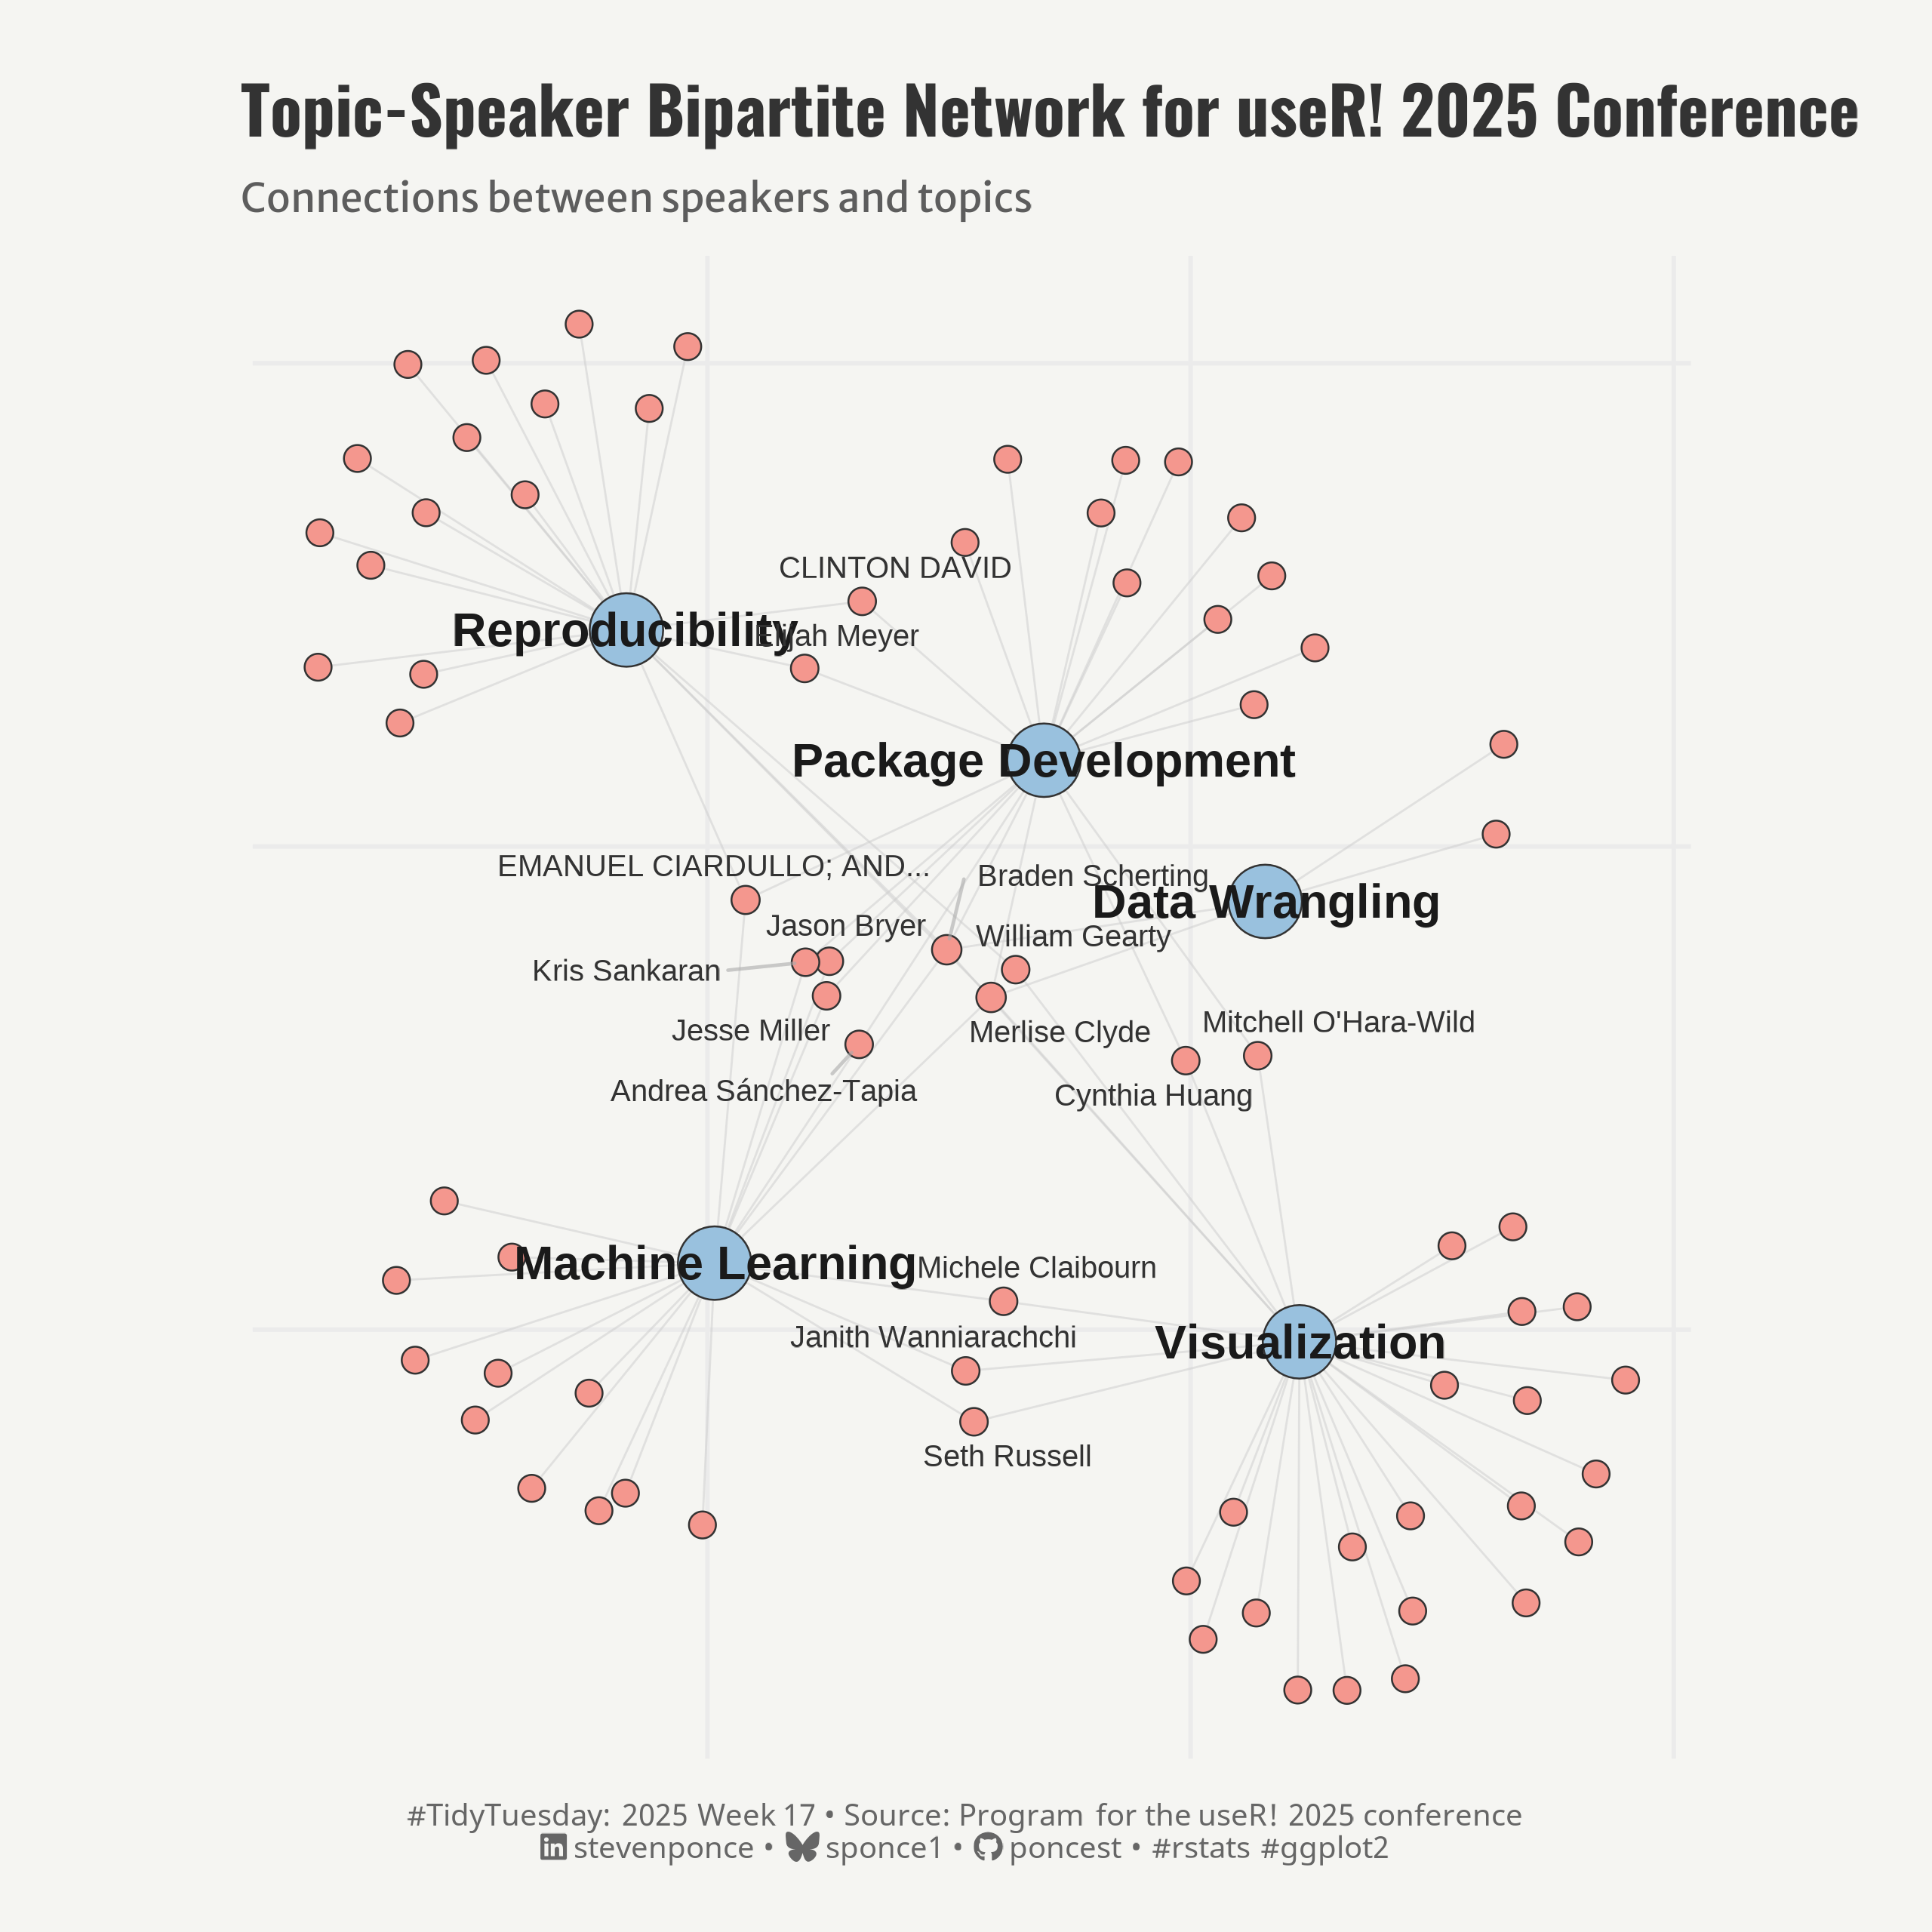

Write the R code that produced this figure.

## Challenge: #TidyTuesday 2025 week 17
## Data:      useR! 2025 program
## Author:    Steven Ponce
## Date:      2025-04-29  


## 1. LOAD PACKAGES & SETUP ----
if (!require("pacman")) install.packages("pacman")
pacman::p_load(
    tidyverse,      # Easily Install and Load the 'Tidyverse'
    ggtext,         # Improved Text Rendering Support for 'ggplot2'
    showtext,       # Using Fonts More Easily in R Graphs
    janitor,        # Simple Tools for Examining and Cleaning Dirty Data
    skimr,          # Compact and Flexible Summaries of Data
    scales,         # Scale Functions for Visualization
    glue,           # Interpreted String Literals
    here,           # A Simpler Way to Find Your Files
    igraph,         # Network Analysis and Visualization
    ggrepel,        # Automatically Position Non-Overlapping Text Labels with 'ggplot2'
    camcorder       # Record Your Plot History 
)

### |- figure size ----
gg_record(
    dir    = here::here("temp_plots"),
    device = "png",
    width  =  8,
    height =  8,
    units  = "in",
    dpi    = 320
)

# Source utility functions
source(here::here("R/utils/fonts.R"))
source(here::here("R/utils/social_icons.R"))
source(here::here("R/themes/base_theme.R"))


## 2. READ IN THE DATA ----
tt <- tidytuesdayR::tt_load(2025, week = 17) 

user2025_raw <- tt$user2025 |> clean_names()

tidytuesdayR::readme(tt)
rm(tt)


## 3. EXAMINING THE DATA ----
glimpse(user2025_raw)
skim(user2025_raw)


## 4. TIDYDATA ----

### |-  tidy data ----      
user2025 <- user2025_raw |>
    mutate(
        keywords_list = str_split(keywords, ", "),
        co_authors = replace_na(co_authors, "")
    )

# Define Topic Mapping 
topic_definitions <- tribble(
    ~pattern, ~topic,
    "visualization|ggplot2|shiny|dashboard|interactive", "Visualization",
    "machine learning|deep learning|statistics|modeling|neural", "Machine Learning",
    "data wrangling|tidyverse|data.table|cleaning|manipulation", "Data Wrangling",
    "reproducibility|rmarkdown|workflow|version control|git", "Reproducibility",
    "package|cran|bioconductor|github", "Package Development"
)

# Expand to keyword-topic map
keyword_topics <- map_dfr(seq_len(nrow(topic_definitions)), function(i) {
    pattern <- topic_definitions$pattern[i]
    topic <- topic_definitions$topic[i]
    matched <- unique(unlist(user2025$keywords_list))[str_detect(unique(unlist(user2025$keywords_list)), regex(pattern, ignore_case = TRUE))]
    tibble(keyword = matched, topic = topic)
    }) |> distinct()

# Create Edges ----
speaker_topic_edges <- user2025 |>
    unnest(keywords_list) |>
    inner_join(keyword_topics, by = c("keywords_list" = "keyword")) |>
    select(speakers, topic) |>
    distinct()

# Build Graph ----
g <- graph_from_data_frame(speaker_topic_edges |> rename(from = speakers, to = topic), directed = FALSE)

# Set node attributes
V(g)$type <- ifelse(V(g)$name %in% speaker_topic_edges$speakers, "speaker", "topic")
V(g)$label <- ifelse(V(g)$type == "speaker", str_trunc(str_extract(V(g)$name, "^[^(]+"), 25), V(g)$name)
deg <- degree(g)
V(g)$size <- ifelse(V(g)$type == "speaker", rescale(deg, to = c(3.5, 6)), 10)
V(g)$color <- ifelse(V(g)$type == "speaker", "#F4978E", "#99C1DE")
V(g)$shape <- 21

# Compute Layout ----
set.seed(42)
layout_coords <- layout_with_fr(g) + matrix(rnorm(length(V(g)) * 2, sd = 0.15), ncol = 2)

# Build Plot Data ----
nodes_df <- data.frame(
    name = V(g)$name,
    type = V(g)$type,
    color = V(g)$color,
    shape = V(g)$shape,
    size = V(g)$size,
    label = V(g)$label,
    x = layout_coords[, 1],
    y = layout_coords[, 2]
)

edges_df <- as_data_frame(g) |>
    left_join(nodes_df |> select(name, x_from = x, y_from = y), by = c("from" = "name")) |>
    left_join(nodes_df |> select(name, x_to = x, y_to = y), by = c("to" = "name"))

# Label high-degree speakers only
high_deg_names <- names(deg[deg >= 2 & V(g)$type == "speaker"])
speaker_labels_df <- nodes_df |> filter(name %in% high_deg_names)


# 5. VISUALIZATION ----

### |-  plot aesthetics ----
colors <- get_theme_colors(
    palette = c(
        "speaker" = "#F4978E", "topic" = "#99C1DE"
    )
)

### |-  titles and caption ----
title_text <- str_glue("Topic-Speaker Bipartite Network for useR! 2025 Conference")
subtitle_text <- str_glue("Connections between speakers and topics")

# Create caption
caption_text <- create_social_caption(
    tt_year = 2025,
    tt_week = 17,
    source_text =  "Program for the useR! 2025 conference" 
)

### |-  fonts ----
setup_fonts()
fonts <- get_font_families()

### |-  plot theme ----

# Start with base theme
base_theme <- create_base_theme(colors)

# Add weekly-specific theme elements
weekly_theme <- extend_weekly_theme(
    base_theme,
    theme(
        # Text styling 
        plot.title = element_text(face = "bold", family = fonts$title, size = rel(1.14), margin = margin(b = 10)),
        plot.subtitle = element_text(family = fonts$subtitle, color = colors$text, size = rel(0.78), margin = margin(b = 20)),
        
        # Axis elements
        axis.title = element_blank(),
        axis.text = element_blank(),
        
        # Grid elements
        panel.grid.minor = element_blank(),
        panel.grid.major = element_line(),
        
        # Legend elements
        legend.position = "plot",
        legend.direction = "horizontal",
        legend.title = element_text(family = fonts$text, size = rel(0.8), face = "bold"),
        legend.text = element_text(family = fonts$text, size = rel(0.7)),
        
         # Plot margins 
        plot.margin = margin(t = 20, r = 20, b = 20, l = 20),
    )
)

# Set theme
theme_set(weekly_theme)

### |-  plot  ----
ggplot() +
    # Geoms
    geom_segment(
        data = edges_df, aes(x = x_from, y = y_from, xend = x_to, yend = y_to),
        color = "#CCCCCC", alpha = 0.5, size = 0.3
        ) +
    geom_point(
        data = nodes_df,
        aes(x = x, y = y, fill = type, size = size),
        shape = 21, stroke = 0.4, color = "#333333", show.legend = FALSE
        ) +
    geom_text(
        data = nodes_df |> filter(type == "topic"),
        aes(x = x, y = y, label = label),
        color = "#1A1A1A", size = 5, fontface = "bold"
        ) +
    geom_text_repel(
        data = speaker_labels_df,
        aes(x = x, y = y, label = label),
        color = "#333333", size = 3.2,
        max.overlaps = 20, point.padding = 0.3, box.padding = 0.4,
        segment.color = "#AAAAAA", segment.alpha = 0.6,
        force = 0.5, seed = 42
        ) +
    # Scales
    scale_fill_manual(values = colors$palette) +
    scale_size_identity() +
    coord_equal(clip = "off") +
    # Labs
    labs(
        title = title_text,
        subtitle = subtitle_text,
        caption = caption_text,
        x = NULL,
        y = NULL,
    ) +
    # Theme
    theme(
        plot.title = element_text(
            size = rel(1.4),
            family = fonts$title,
            face = "bold",
            color = colors$title,
            lineheight = 1.1,
            margin = margin(t = 5, b = 5)
        ),
        plot.subtitle = element_text(
            size = rel(0.85),
            family = fonts$subtitle,
            color = alpha(colors$subtitle, 0.9),
            lineheight = 1.2,
            margin = margin(t = 5, b = 10)
        ),
        plot.caption = element_markdown(
            size = rel(0.65),
            family = fonts$caption,
            color = colors$caption,
            hjust = 0.5,
            margin = margin(t = 10)
        )
    ) 


# 6. SESSION INFO ----
sessioninfo::session_info(include_base = TRUE)

# ─ Session info ───────────────────────────────────────────────────
# setting  value
# version  R version 4.4.1 (2024-06-14 ucrt)
# os       Windows 11 x64 (build 22631)
# system   x86_64, mingw32
# ui       RStudio
# language (EN)
# collate  English_United States.utf8
# ctype    English_United States.utf8
# tz       America/New_York
# date     2025-04-29
# rstudio  2024.12.1+563 Kousa Dogwood (desktop)
# pandoc   NA
# 
# ─ Packages ───────────────────────────────────────────────────────
# ! package      * version  date (UTC) lib source
# V base         * 4.4.1    2024-04-24 [2] local (on disk 4.4.0)
# P base64enc      0.1-3    2015-07-28 [?] CRAN (R 4.4.0)
# P bit            4.0.5    2022-11-15 [?] CRAN (R 4.4.0)
# P bit64          4.0.5    2020-08-30 [?] CRAN (R 4.4.0)
# P camcorder    * 0.1.0    2022-10-03 [?] CRAN (R 4.4.0)
# cli            3.6.3    2024-06-21 [1] CRAN (R 4.4.1)
# colorspace     2.1-0    2023-01-23 [1] CRAN (R 4.4.0)
# P commonmark     1.9.1    2024-01-30 [?] CRAN (R 4.4.0)
# P compiler       4.4.0    2024-04-24 [?] local
# P crayon         1.5.2    2022-09-29 [?] CRAN (R 4.4.0)
# P curl           5.2.1    2024-03-01 [?] CRAN (R 4.4.0)
# P datasets     * 4.4.0    2024-04-24 [?] local
# P digest         0.6.35   2024-03-11 [?] CRAN (R 4.4.0)
# dplyr        * 1.1.4    2023-11-17 [1] CRAN (R 4.4.0)
# P evaluate       0.23     2023-11-01 [?] CRAN (R 4.4.0)
# P fansi          1.0.6    2023-12-08 [?] CRAN (R 4.4.0)
# farver         2.1.2    2024-05-13 [1] CRAN (R 4.4.1)
# P fastmap        1.1.1    2023-02-24 [?] CRAN (R 4.4.0)
# forcats      * 1.0.0    2023-01-29 [1] CRAN (R 4.4.0)
# generics       0.1.3    2022-07-05 [1] CRAN (R 4.4.0)
# ggplot2      * 3.5.1    2024-04-23 [1] CRAN (R 4.4.0)
# P ggrepel      * 0.9.5    2024-01-10 [?] CRAN (R 4.4.0)
# P ggtext       * 0.1.2    2022-09-16 [?] CRAN (R 4.4.0)
# P gh             1.4.1    2024-03-28 [?] CRAN (R 4.4.0)
# P gifski         1.12.0-2 2023-08-12 [?] CRAN (R 4.4.0)
# P gitcreds       0.1.2    2022-09-08 [?] CRAN (R 4.4.0)
# glue         * 1.8.0    2024-09-30 [1] CRAN (R 4.4.2)
# P graphics     * 4.4.0    2024-04-24 [?] local
# P grDevices    * 4.4.0    2024-04-24 [?] local
# P grid           4.4.0    2024-04-24 [?] local
# P gridtext       0.1.5    2022-09-16 [?] CRAN (R 4.4.0)
# gtable         0.3.5    2024-04-22 [1] CRAN (R 4.4.0)
# P here         * 1.0.1    2020-12-13 [?] CRAN (R 4.4.0)
# P hms            1.1.3    2023-03-21 [?] CRAN (R 4.4.0)
# P htmltools      0.5.8.1  2024-04-04 [?] CRAN (R 4.4.0)
# P httr2          1.0.1    2024-04-01 [?] CRAN (R 4.4.0)
# P igraph       * 2.0.3    2024-03-13 [?] CRAN (R 4.4.0)
# P janitor      * 2.2.0    2023-02-02 [?] CRAN (R 4.4.0)
# P jsonlite       1.8.8    2023-12-04 [?] CRAN (R 4.4.0)
# P knitr          1.50     2025-03-16 [?] RSPM
# labeling       0.4.3    2023-08-29 [1] CRAN (R 4.4.0)
# P lifecycle      1.0.4    2023-11-07 [?] CRAN (R 4.4.0)
# P lubridate    * 1.9.3    2023-09-27 [?] CRAN (R 4.4.0)
# magick         2.8.3    2024-02-18 [1] CRAN (R 4.4.0)
# P magrittr       2.0.3    2022-03-30 [?] CRAN (R 4.4.0)
# markdown       1.13     2024-06-04 [1] CRAN (R 4.4.2)
# P methods      * 4.4.0    2024-04-24 [?] local
# munsell        0.5.1    2024-04-01 [1] CRAN (R 4.4.0)
# P pacman       * 0.5.1    2019-03-11 [?] CRAN (R 4.4.0)
# P parallel       4.4.0    2024-04-24 [?] local
# P pillar         1.9.0    2023-03-22 [?] CRAN (R 4.4.0)
# P pkgconfig      2.0.3    2019-09-22 [?] CRAN (R 4.4.0)
# P purrr        * 1.0.2    2023-08-10 [?] CRAN (R 4.4.0)
# P R6             2.5.1    2021-08-19 [?] CRAN (R 4.4.0)
# P ragg           1.3.3    2024-09-11 [?] CRAN (R 4.4.2)
# P rappdirs       0.3.3    2021-01-31 [?] CRAN (R 4.4.0)
# P Rcpp           1.0.12   2024-01-09 [?] CRAN (R 4.4.0)
# P readr        * 2.1.5    2024-01-10 [?] CRAN (R 4.4.0)
# P renv           1.0.7    2024-04-11 [?] CRAN (R 4.4.0)
# P repr           1.1.7    2024-03-22 [?] CRAN (R 4.4.0)
# rlang          1.1.4    2024-06-04 [1] CRAN (R 4.4.1)
# P rprojroot      2.0.4    2023-11-05 [?] CRAN (R 4.4.0)
# P rstudioapi     0.16.0   2024-03-24 [?] CRAN (R 4.4.0)
# P rsvg           2.6.0    2023-10-08 [?] CRAN (R 4.4.0)
# scales       * 1.3.0    2023-11-28 [1] CRAN (R 4.4.0)
# P sessioninfo    1.2.2    2021-12-06 [?] CRAN (R 4.4.0)
# P showtext     * 0.9-7    2024-03-02 [?] CRAN (R 4.4.0)
# P showtextdb   * 3.0      2020-06-04 [?] CRAN (R 4.4.0)
# P skimr        * 2.1.5    2022-12-23 [?] CRAN (R 4.4.0)
# P snakecase      0.11.1   2023-08-27 [?] CRAN (R 4.4.0)
# P stats        * 4.4.0    2024-04-24 [?] local
# stringi        1.8.4    2024-05-06 [1] CRAN (R 4.4.0)
# P stringr      * 1.5.1    2023-11-14 [?] CRAN (R 4.4.0)
# P svglite        2.1.3    2023-12-08 [?] CRAN (R 4.4.0)
# P sysfonts     * 0.8.9    2024-03-02 [?] CRAN (R 4.4.0)
# systemfonts    1.1.0    2024-05-15 [1] CRAN (R 4.4.0)
# textshaping    0.4.0    2024-05-24 [1] CRAN (R 4.4.0)
# P tibble       * 3.2.1    2023-03-20 [?] CRAN (R 4.4.0)
# tidyr        * 1.3.1    2024-01-24 [1] CRAN (R 4.4.0)
# tidyselect     1.2.1    2024-03-11 [1] CRAN (R 4.4.0)
# P tidytuesdayR   1.1.2    2024-09-09 [?] CRAN (R 4.4.2)
# P tidyverse    * 2.0.0    2023-02-22 [?] CRAN (R 4.4.0)
# P timechange     0.3.0    2024-01-18 [?] CRAN (R 4.4.0)
# P tools          4.4.0    2024-04-24 [?] local
# P tzdb           0.4.0    2023-05-12 [?] CRAN (R 4.4.0)
# P utf8           1.2.4    2023-10-22 [?] CRAN (R 4.4.0)
# P utils        * 4.4.0    2024-04-24 [?] local
# P vctrs          0.6.5    2023-12-01 [?] CRAN (R 4.4.0)
# P vroom          1.6.5    2023-12-05 [?] CRAN (R 4.4.0)
# P withr          3.0.2    2024-10-28 [?] CRAN (R 4.4.2)
# P xfun           0.52     2025-04-02 [?] CRAN (R 4.4.3)
# P xml2           1.3.6    2023-12-04 [?] CRAN (R 4.4.0)
# 
# V ── Loaded and on-disk version mismatch.
# P ── Loaded and on-disk path mismatch.
# 
# ──────────────────────────────────────────────────────────────────
# > 
